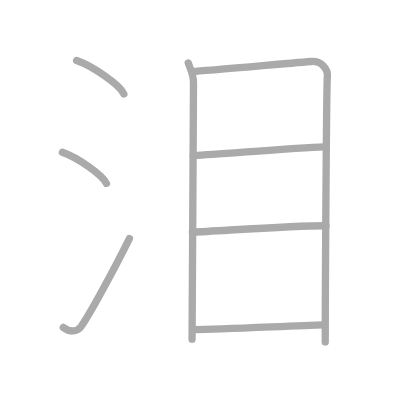
t = 0.00 s
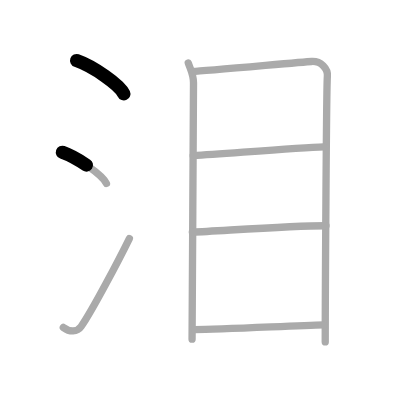
t = 1.50 s
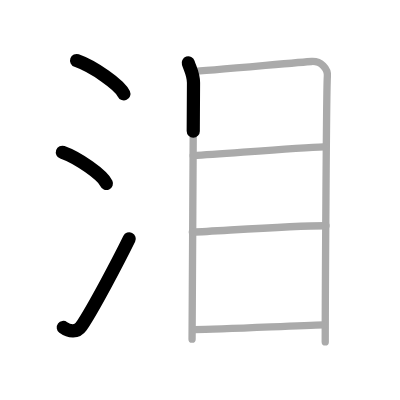
t = 3.25 s
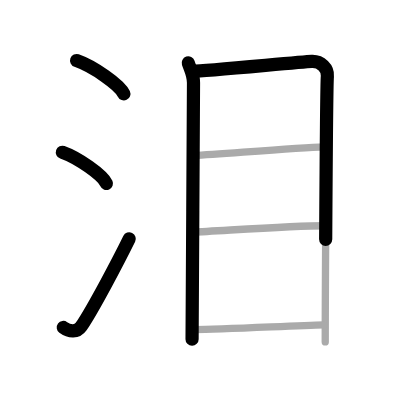
t = 4.75 s
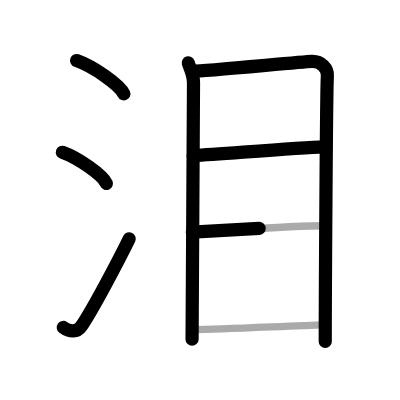
t = 6.50 s
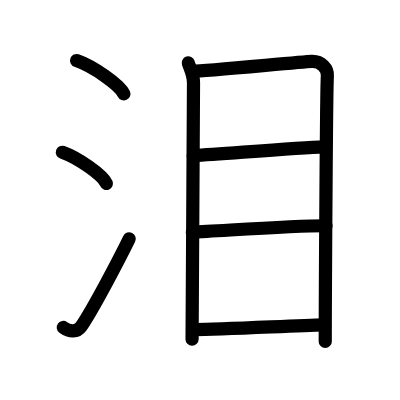
t = 8.00 s

The animated SVG that drew these frames (rendered in a browser with its animation timeline set to each time). Animation: 8 SMIL elements (animate=8); one cycle of 8.00 s.

<?xml version="1.0" standalone="no"?>
<!DOCTYPE svg PUBLIC "-//W3C//DTD SVG 1.1//EN"   "http://www.w3.org/Graphics/SVG/1.1/DTD/svg11.dtd">
<svg width="400px" height="400px"  version="1.1" xmlns="http://www.w3.org/2000/svg">
  <defs>
    <marker id="Triangle" viewBox="0 0 10 10" refX="0" refY="5" markerUnits="strokeWidth" markerWidth="3" style="stroke-opacity:0%;fill:#aaaaaa;" markerHeight="2" orient="auto">
      <path d="M 0 0 L 10 5 L 0 10 z" />
    </marker>
    
    <marker id="Arrow" viewBox="0 0 10 10" refX="5" refY="5" markerUnits="strokeWidth" markerWidth="1.8" style="stroke-opacity:0%;fill:#770000;" markerHeight="2" orient="auto">
      <path d="M 0 4 L 6 4 L 4 1 L 10 5 L 4 9 L 6 6 L 0 6 z" />
        <circle cx="5" cy="5" r="5" />
      </marker>
    
    <marker id="TriangleRed" viewBox="0 0 10 10" refX="0" refY="5" markerUnits="strokeWidth" markerWidth="3" style="stroke-opacity:0%;fill:#CC0000;" markerHeight="2" orient="auto">
      <path d="M 0 0 L 10 5 L 0 10 z" />
    </marker>
    
    <marker id="ArrowRed" viewBox="0 0 10 10" refX="5" refY="5" markerUnits="strokeWidth" markerWidth="1.8" style="stroke-opacity:0%;fill:#CC0000;" markerHeight="2" orient="auto">
      <path d="M 0 4 L 6 4 L 4 1 L 10 5 L 4 9 L 6 6 L 0 6 z" />
        <circle cx="5" cy="5" r="5" />
      </marker>
    
  </defs>
  
  <path style="fill:#ffffff; fill-opacity:100%; fill-rule:evenodd; stroke-width:0;" d="M 0 0 L 400px 0 L 400px 400px L 0 400px L 0 0" />

  <g transform="scale(3.6697247706422 3.6697247706422)">
<path style="fill:none; fill-opacity:0%; fill-rule:evenodd; stroke:#aaaaaa; stroke-opacity:100%; stroke-width: 1.5pt; stroke-linejoin:round; stroke-linecap:round;" d="M20.88 16.5c4.54 1.6 11.73 6.6 12.87 9.09"></path>
<path style="fill:none; fill-opacity:0%; fill-rule:evenodd; stroke:#aaaaaa; stroke-opacity:100%; stroke-width: 1.5pt; stroke-linejoin:round; stroke-linecap:round;" d="M17 41.5c4.24 1.5 10.94 6.17 12 8.5"></path>
<path style="fill:none; fill-opacity:0%; fill-rule:evenodd; stroke:#aaaaaa; stroke-opacity:100%; stroke-width: 1.5pt; stroke-linejoin:round; stroke-linecap:round;" d="M17.25 89.23c1.71 1.27 3.78 1.32 4.86-0.25C25.25 84.42 32.39 70.83 35.25 65"></path>
<path style="fill:none; fill-opacity:0%; fill-rule:evenodd; stroke:#aaaaaa; stroke-opacity:100%; stroke-width: 1.5pt; stroke-linejoin:round; stroke-linecap:round;" d="M51.3 17.14c0.58 1.77 1.43 3.12 1.43 5.43c0 2.31-0.39 68.7-0.39 69.86"></path>
<path style="fill:none; fill-opacity:0%; fill-rule:evenodd; stroke:#aaaaaa; stroke-opacity:100%; stroke-width: 1.5pt; stroke-linejoin:round; stroke-linecap:round;" d="M52.55 19.47c3.28-0.07 29.42-2.57 32.41-2.72c2.49-0.12 4.45 1.91 4.25 4.04c-0.27 2.7-0.58 61.91-0.58 72.39"></path>
<path style="fill:none; fill-opacity:0%; fill-rule:evenodd; stroke:#aaaaaa; stroke-opacity:100%; stroke-width: 1.5pt; stroke-linejoin:round; stroke-linecap:round;" d="M52.64 42.42c10.36-0.67 28.86-2.17 35.59-2.4"></path>
<path style="fill:none; fill-opacity:0%; fill-rule:evenodd; stroke:#aaaaaa; stroke-opacity:100%; stroke-width: 1.5pt; stroke-linejoin:round; stroke-linecap:round;" d="M52.41 63.26c8.69-0.4 27.09-1.76 36.43-1.74"></path>
<path style="fill:none; fill-opacity:0%; fill-rule:evenodd; stroke:#aaaaaa; stroke-opacity:100%; stroke-width: 1.5pt; stroke-linejoin:round; stroke-linecap:round;" d="M53.03 89.81c7.46-0.02 26.72-1.06 35.25-1.28"></path>

<path style="fill:none; fill-opacity:0%; fill-rule:evenodd; stroke:#000000; stroke-opacity:100%; stroke-width: 2.7pt; stroke-linejoin:round; stroke-linecap:round;" d="M20.88 16.5c4.54 1.6 11.73 6.6 12.87 9.09" pathLength="100" stroke-dashoffset="100" stroke-dasharray="100 105"><animate id="dashAnim1" attributeName="stroke-dashoffset" from="100" to="0" dur="1s" calcMode="linear" fill="freeze"/></path>
<path style="fill:none; fill-opacity:0%; fill-rule:evenodd; stroke:#000000; stroke-opacity:100%; stroke-width: 2.7pt; stroke-linejoin:round; stroke-linecap:round;" d="M17 41.5c4.24 1.5 10.94 6.17 12 8.5" pathLength="100" stroke-dashoffset="100" stroke-dasharray="100 105"><animate id="dashAnim2" attributeName="stroke-dashoffset" from="100" to="0" dur="1s" calcMode="linear" begin="dashAnim1.end" fill="freeze"/></path>
<path style="fill:none; fill-opacity:0%; fill-rule:evenodd; stroke:#000000; stroke-opacity:100%; stroke-width: 2.7pt; stroke-linejoin:round; stroke-linecap:round;" d="M17.25 89.23c1.71 1.27 3.78 1.32 4.86-0.25C25.25 84.42 32.39 70.83 35.25 65" pathLength="100" stroke-dashoffset="100" stroke-dasharray="100 105"><animate id="dashAnim3" attributeName="stroke-dashoffset" from="100" to="0" dur="1s" calcMode="linear" begin="dashAnim2.end" fill="freeze"/></path>
<path style="fill:none; fill-opacity:0%; fill-rule:evenodd; stroke:#000000; stroke-opacity:100%; stroke-width: 2.7pt; stroke-linejoin:round; stroke-linecap:round;" d="M51.3 17.14c0.58 1.77 1.43 3.12 1.43 5.43c0 2.31-0.39 68.7-0.39 69.86" pathLength="100" stroke-dashoffset="100" stroke-dasharray="100 105"><animate id="dashAnim4" attributeName="stroke-dashoffset" from="100" to="0" dur="1s" calcMode="linear" begin="dashAnim3.end" fill="freeze"/></path>
<path style="fill:none; fill-opacity:0%; fill-rule:evenodd; stroke:#000000; stroke-opacity:100%; stroke-width: 2.7pt; stroke-linejoin:round; stroke-linecap:round;" d="M52.55 19.47c3.28-0.07 29.42-2.57 32.41-2.72c2.49-0.12 4.45 1.91 4.25 4.04c-0.27 2.7-0.58 61.91-0.58 72.39" pathLength="100" stroke-dashoffset="100" stroke-dasharray="100 105"><animate id="dashAnim5" attributeName="stroke-dashoffset" from="100" to="0" dur="1s" calcMode="linear" begin="dashAnim4.end" fill="freeze"/></path>
<path style="fill:none; fill-opacity:0%; fill-rule:evenodd; stroke:#000000; stroke-opacity:100%; stroke-width: 2.7pt; stroke-linejoin:round; stroke-linecap:round;" d="M52.64 42.42c10.36-0.67 28.86-2.17 35.59-2.4" pathLength="100" stroke-dashoffset="100" stroke-dasharray="100 105"><animate id="dashAnim6" attributeName="stroke-dashoffset" from="100" to="0" dur="1s" calcMode="linear" begin="dashAnim5.end" fill="freeze"/></path>
<path style="fill:none; fill-opacity:0%; fill-rule:evenodd; stroke:#000000; stroke-opacity:100%; stroke-width: 2.7pt; stroke-linejoin:round; stroke-linecap:round;" d="M52.41 63.26c8.69-0.4 27.09-1.76 36.43-1.74" pathLength="100" stroke-dashoffset="100" stroke-dasharray="100 105"><animate id="dashAnim7" attributeName="stroke-dashoffset" from="100" to="0" dur="1s" calcMode="linear" begin="dashAnim6.end" fill="freeze"/></path>
<path style="fill:none; fill-opacity:0%; fill-rule:evenodd; stroke:#000000; stroke-opacity:100%; stroke-width: 2.7pt; stroke-linejoin:round; stroke-linecap:round;" d="M53.03 89.81c7.46-0.02 26.72-1.06 35.25-1.28" pathLength="100" stroke-dashoffset="100" stroke-dasharray="100 105"><animate id="dashAnim8" attributeName="stroke-dashoffset" from="100" to="0" dur="1s" calcMode="linear" begin="dashAnim7.end" fill="freeze"/></path>

</g>

</svg>  
          
